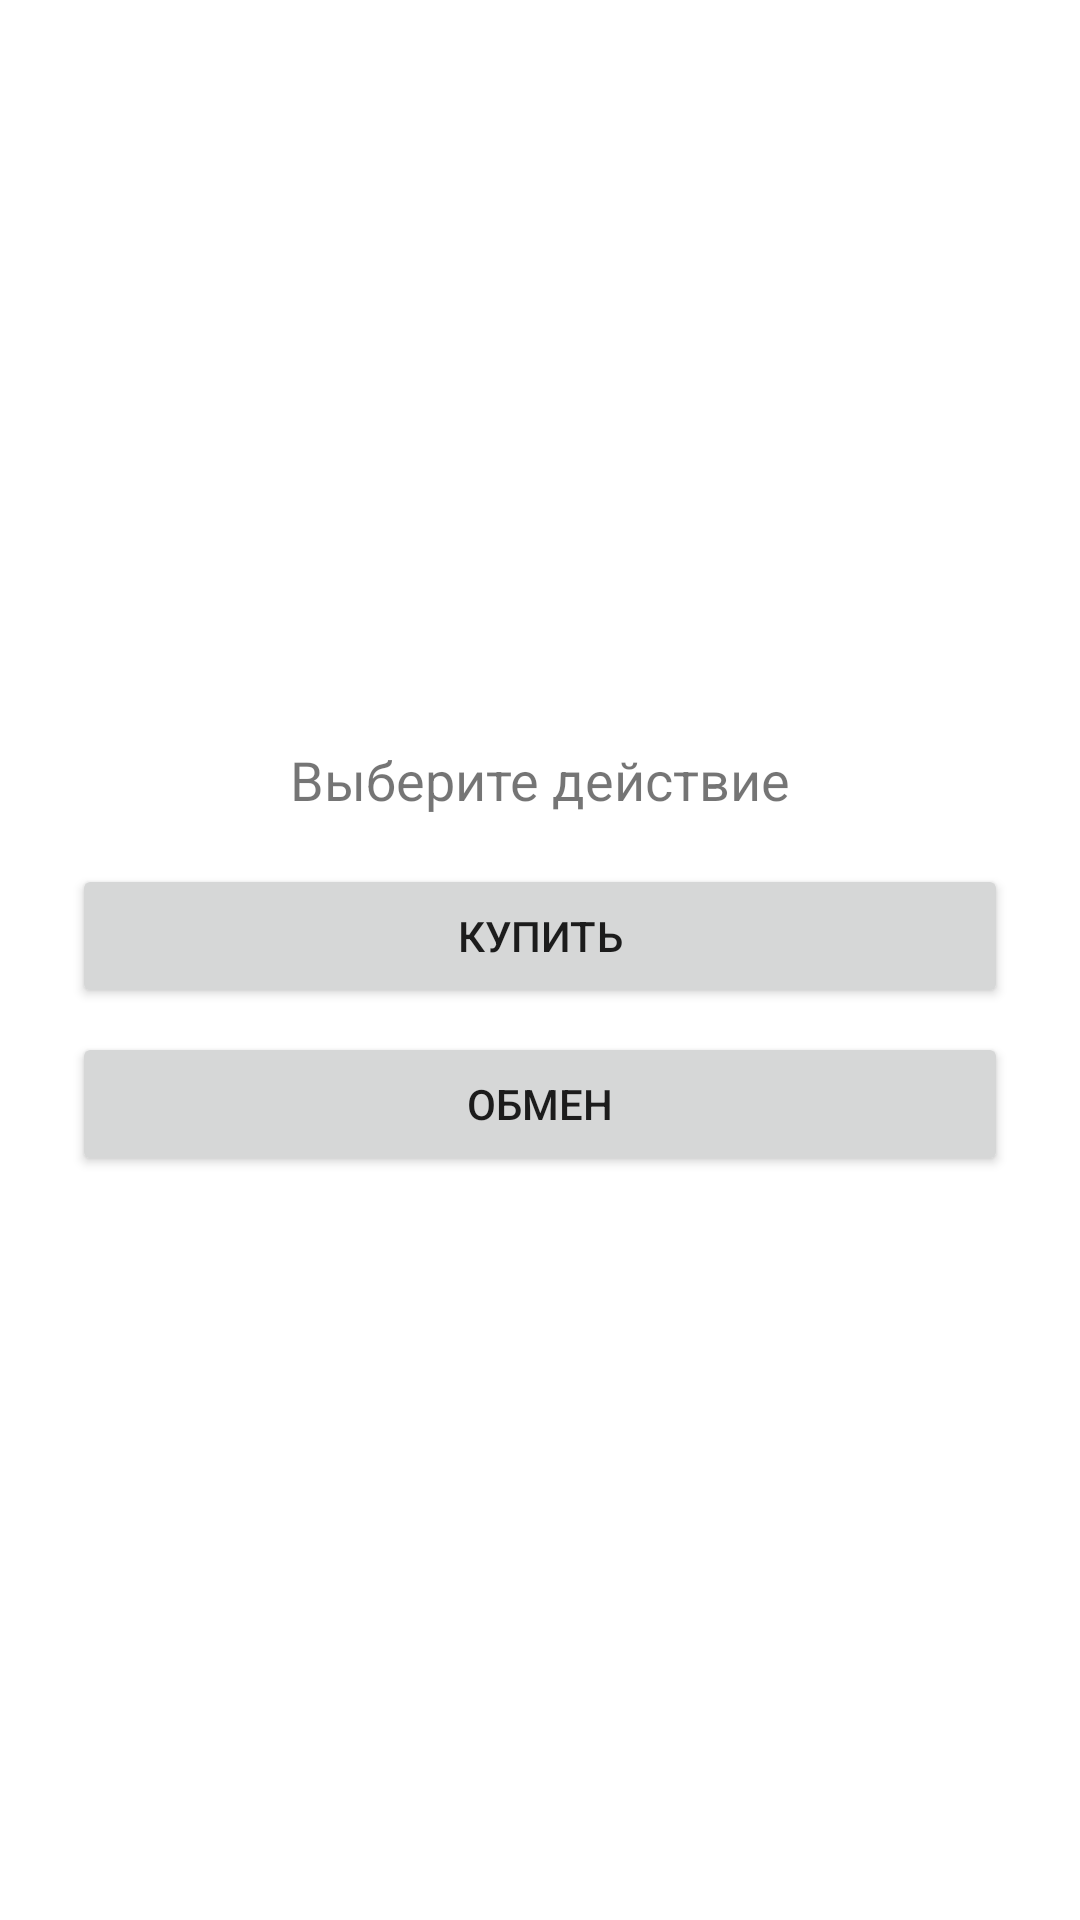

Produce the Android XML layout that renders to this screen, including the resource entries it uses.
<!-- AndroidManifest.xml: application theme AppTheme.NoActionBar -->
<!-- res/layout/dialog_trade_or_buy.xml -->
<LinearLayout xmlns:android="http://schemas.android.com/apk/res/android"
    android:layout_width="wrap_content"
    android:layout_height="wrap_content"
    android:padding="24dp"
    android:orientation="vertical"
    android:background="@color/white"
    android:gravity="center">

    <TextView
        android:id="@+id/textTitle"
        android:layout_width="wrap_content"
        android:layout_height="wrap_content"
        android:text="Выберите действие"
        android:textSize="18sp"
        android:layout_marginBottom="16dp" />

    <Button
        android:id="@+id/btnBuy"
        android:layout_width="match_parent"
        android:layout_height="wrap_content"
        android:text="Купить" />

    <Button
        android:id="@+id/btnTrade"
        android:layout_width="match_parent"
        android:layout_height="wrap_content"
        android:text="Обмен"
        android:layout_marginTop="8dp" />
</LinearLayout>
<!-- resources referenced by this layout -->
<resources>
  <color name="white">#FFFFFFFF</color>
  <style name="AppTheme.NoActionBar" parent="Theme.MaterialComponents.Light.DarkActionBar">
          
          <item name="windowActionBar">false</item>
          <item name="windowNoTitle">true</item>
          
          <item name="android:windowFullscreen">false</item>
      </style>
</resources>
